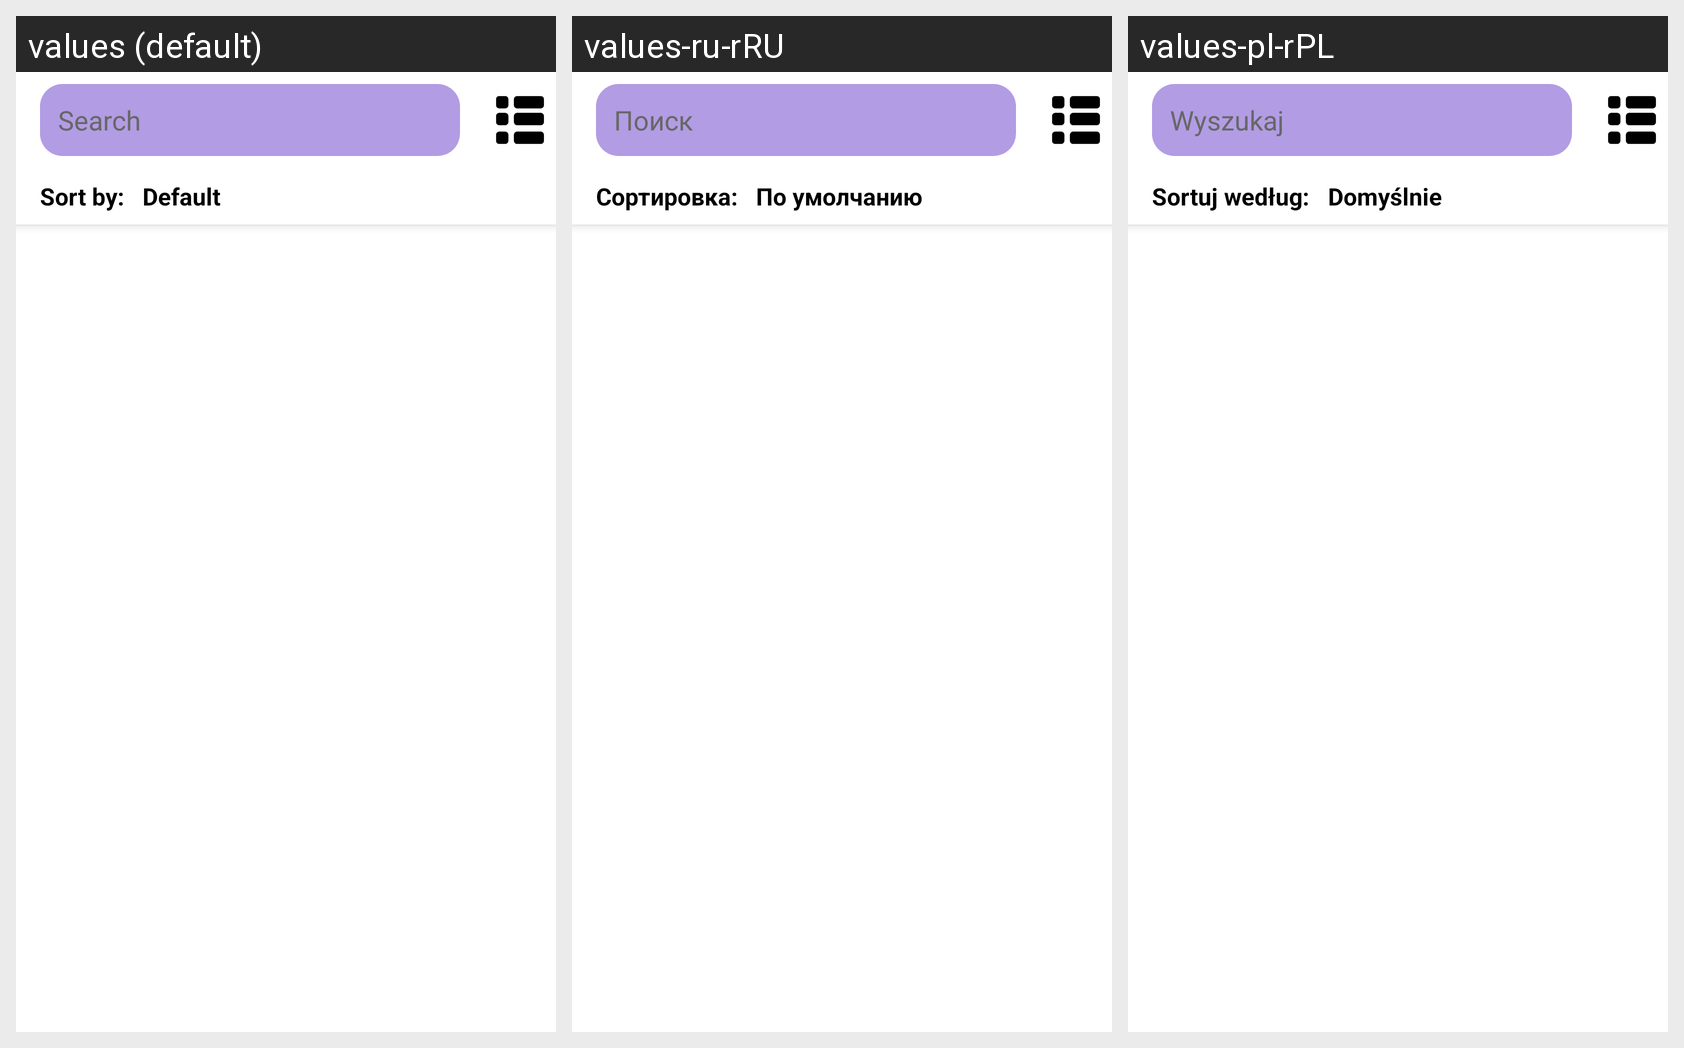

For this localized Android screen grid, give each drawn string resource with its value in every locale shown.
Android screen res/layout/fragment_home.xml rendered under 3 locales, left to right: values (default), values-ru-rRU, values-pl-rPL. Device: Nexus 5 (rendered at 1080×1920; each locale shown at half size, 540×960, under a caption strip naming it); theme Theme.Ping.
Strings drawn on this screen, with the default value and each locale's value (text and hints the layout hard-codes, and strings that could not be matched under every locale, appear in the picture but are not listed):

search
  values: Search
  values-ru-rRU: Поиск
  values-pl-rPL: Wyszukaj

sort_by
  values: Sort by:
  values-ru-rRU: Сортировка:
  values-pl-rPL: Sortuj według:

default_string
  values: Default
  values-ru-rRU: По умолчанию
  values-pl-rPL: Domyślnie
